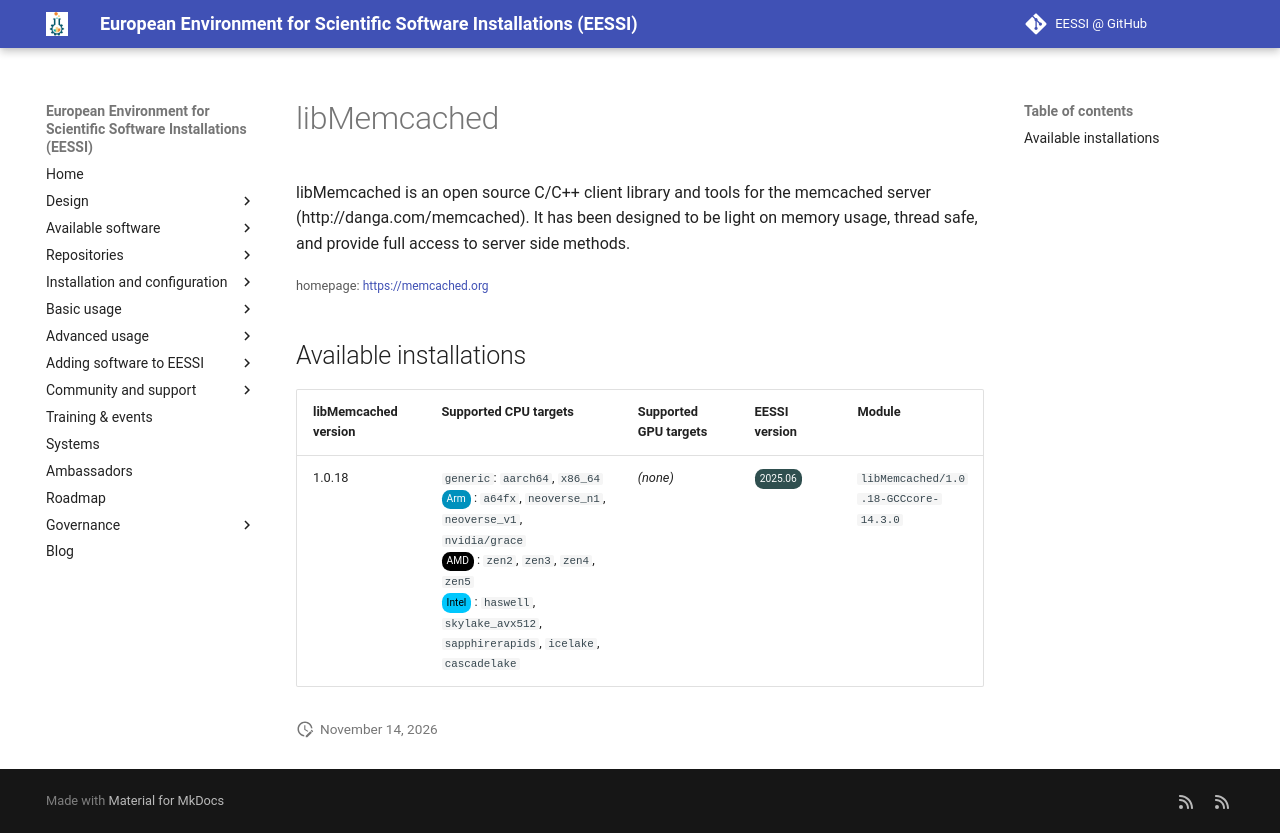

repository: EESSI/docs · page: available_software/detail/libMemcached/index.html · generator: mkdocs

---
json_ld:
  '@context': https://schema.org
  '@type': SoftwareApplication
  applicationCategory: DeveloperApplication
  description: "libMemcached is an open source C/C++ client library and tools for\n\
    \ the memcached server (http://danga.com/memcached). It has been designed to be\
    \ light\n on memory usage, thread safe, and provide full access to server side\
    \ methods."
  license: Not confirmed
  name: libMemcached
  offers:
    '@type': Offer
    price: 0
  operatingSystem: LINUX
  review:
    '@type': Review
    author:
      '@type': Organization
      name: EESSI
    reviewBody: Application has been successfully made available on all architectures
      supported by EESSI
    reviewRating:
      '@type': Rating
      ratingValue: 5
  softwareRequirements: See https://www.eessi.io/docs/ for how to make EESSI available
    on your system
  softwareVersion: '[''1.0.18'']'
  url: https://memcached.org
---
# libMemcached


libMemcached is an open source C/C++ client library and tools for
 the memcached server (http://danga.com/memcached). It has been designed to be light
 on memory usage, thread safe, and provide full access to server side methods.

<small>homepage: </small><span class="software-link">[https://memcached.org](https://memcached.org)</span>

## Available installations


|libMemcached version|Supported CPU targets|Supported GPU targets|EESSI version|Module|
| --- | --- | --- | --- | --- |
|1.0.18|`generic`: `aarch64`, `x86_64`<br/><span class="software-cpu-arm">Arm</span>: `a64fx`, `neoverse_n1`, `neoverse_v1`, `nvidia/grace`<br/><span class="software-cpu-amd">AMD</span>: `zen2`, `zen3`, `zen4`, `zen5`<br/><span class="software-cpu-intel">Intel</span>: `haswell`, `skylake_avx512`, `sapphirerapids`, `icelake`, `cascadelake`<br/>|*(none)*|<span class="software-eessi-version-202506">2025.06</span>|`libMemcached/1.0.18-GCCcore-14.3.0`|
